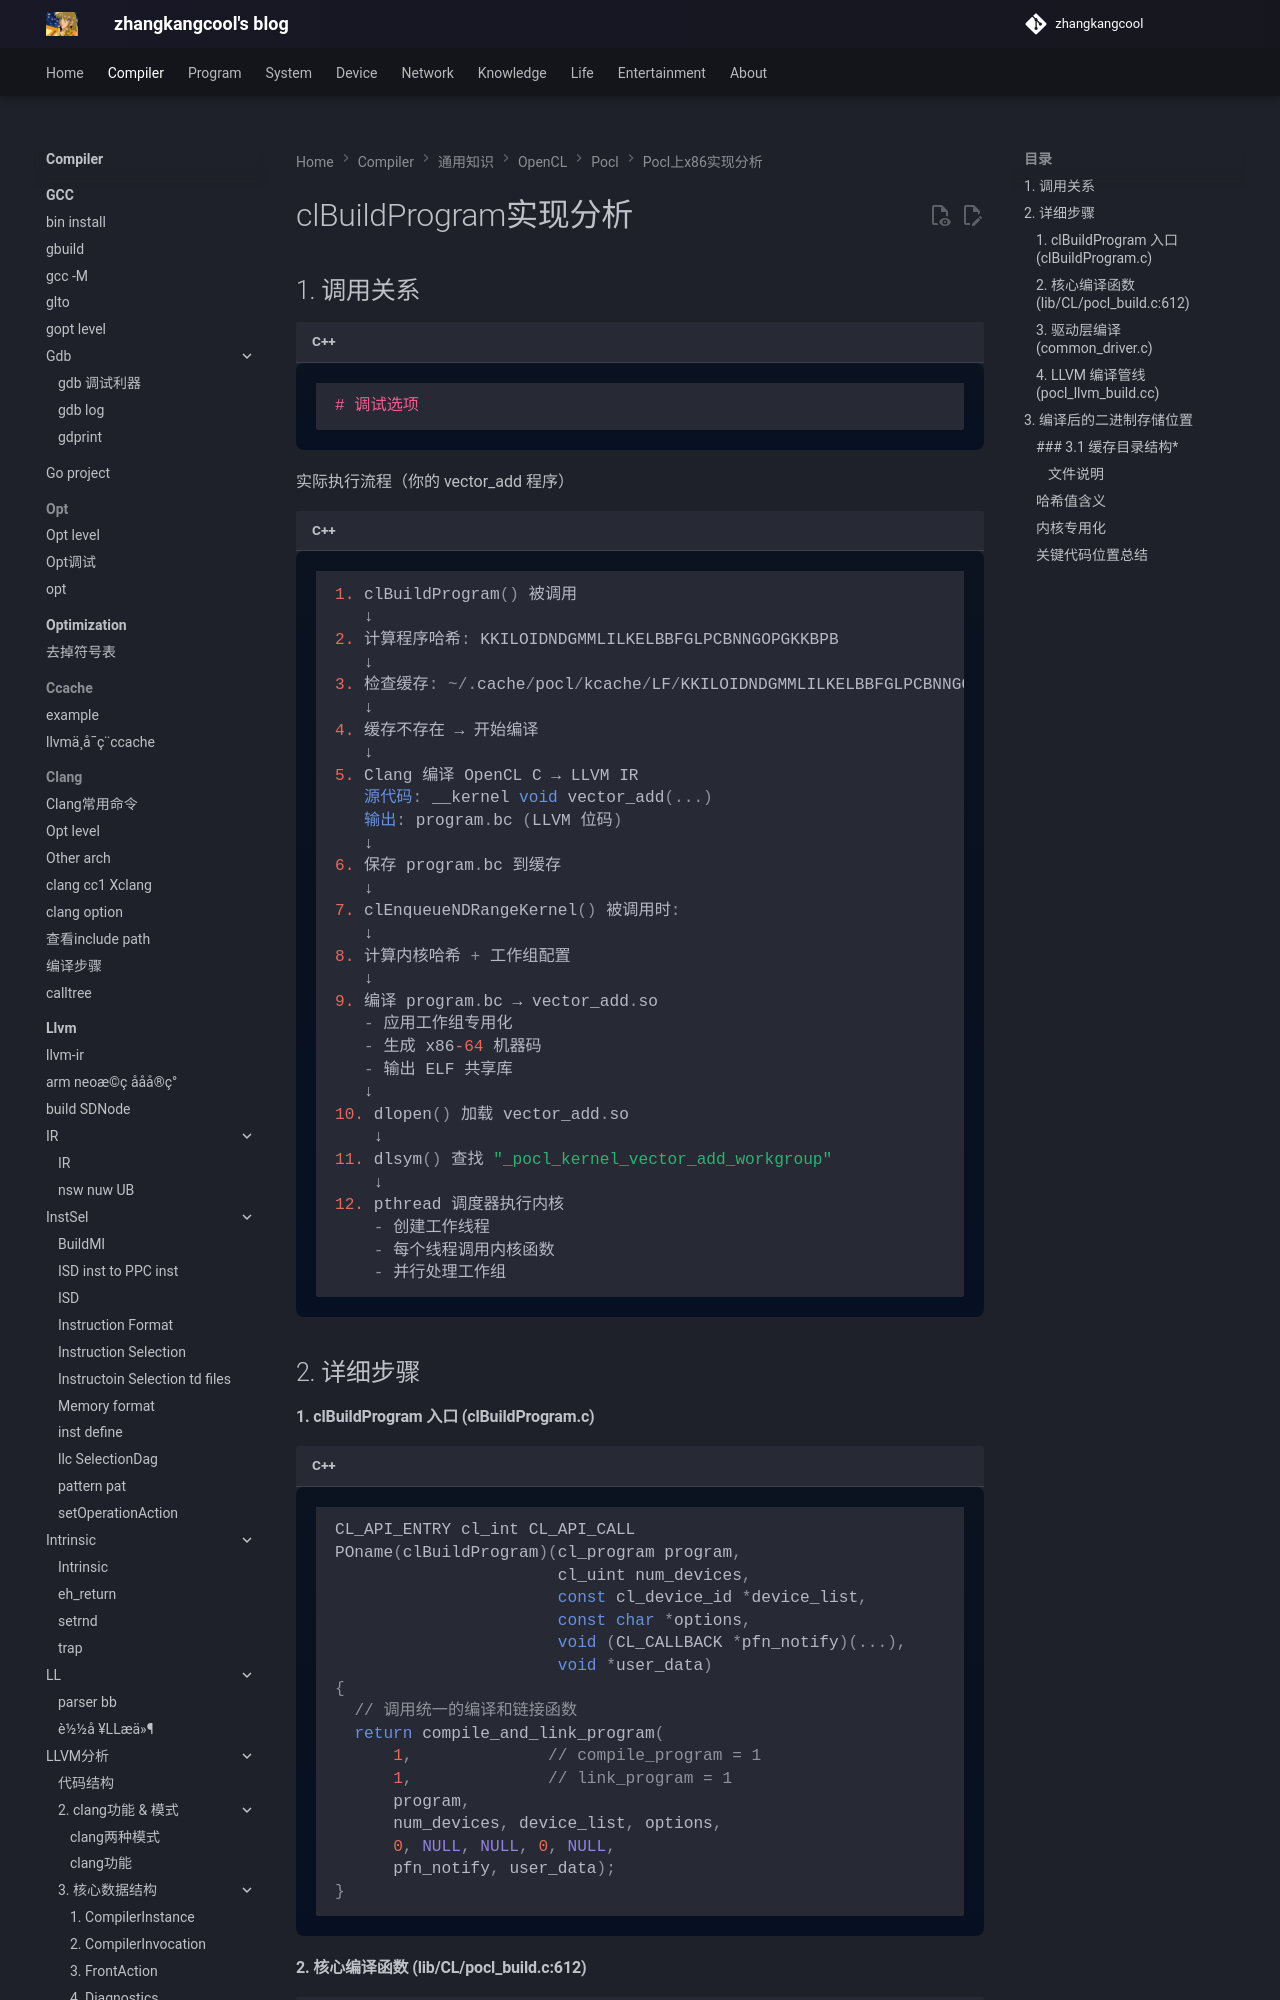

repository: zhangkangcool/zhangkangcool.github.io · page: Compiler/通用知识/OpenCL/pocl/pocl上x86实现分析/clBuildProgram实现分析/index.html · generator: mkdocs

# clBuildProgram实现分析



## 1. 调用关系

```c++
# 调试选项
```



实际执行流程（你的 vector_add 程序）

```c++
1. clBuildProgram() 被调用
   ↓
2. 计算程序哈希: KKILOIDNDGMMLILKELBBFGLPCBNNGOPGKKBPB
   ↓
3. 检查缓存: ~/.cache/pocl/kcache/LF/KKILOIDNDGMMLILKELBBFGLPCBNNGOPGKKBPB/
   ↓
4. 缓存不存在 → 开始编译
   ↓
5. Clang 编译 OpenCL C → LLVM IR
   源代码: __kernel void vector_add(...)
   输出: program.bc (LLVM 位码)
   ↓
6. 保存 program.bc 到缓存
   ↓
7. clEnqueueNDRangeKernel() 被调用时:
   ↓
8. 计算内核哈希 + 工作组配置
   ↓
9. 编译 program.bc → vector_add.so
   - 应用工作组专用化
   - 生成 x86-64 机器码
   - 输出 ELF 共享库
   ↓
10. dlopen() 加载 vector_add.so
    ↓
11. dlsym() 查找 "_pocl_kernel_vector_add_workgroup"
    ↓
12. pthread 调度器执行内核
    - 创建工作线程
    - 每个线程调用内核函数
    - 并行处理工作组
```





## 2. 详细步骤
